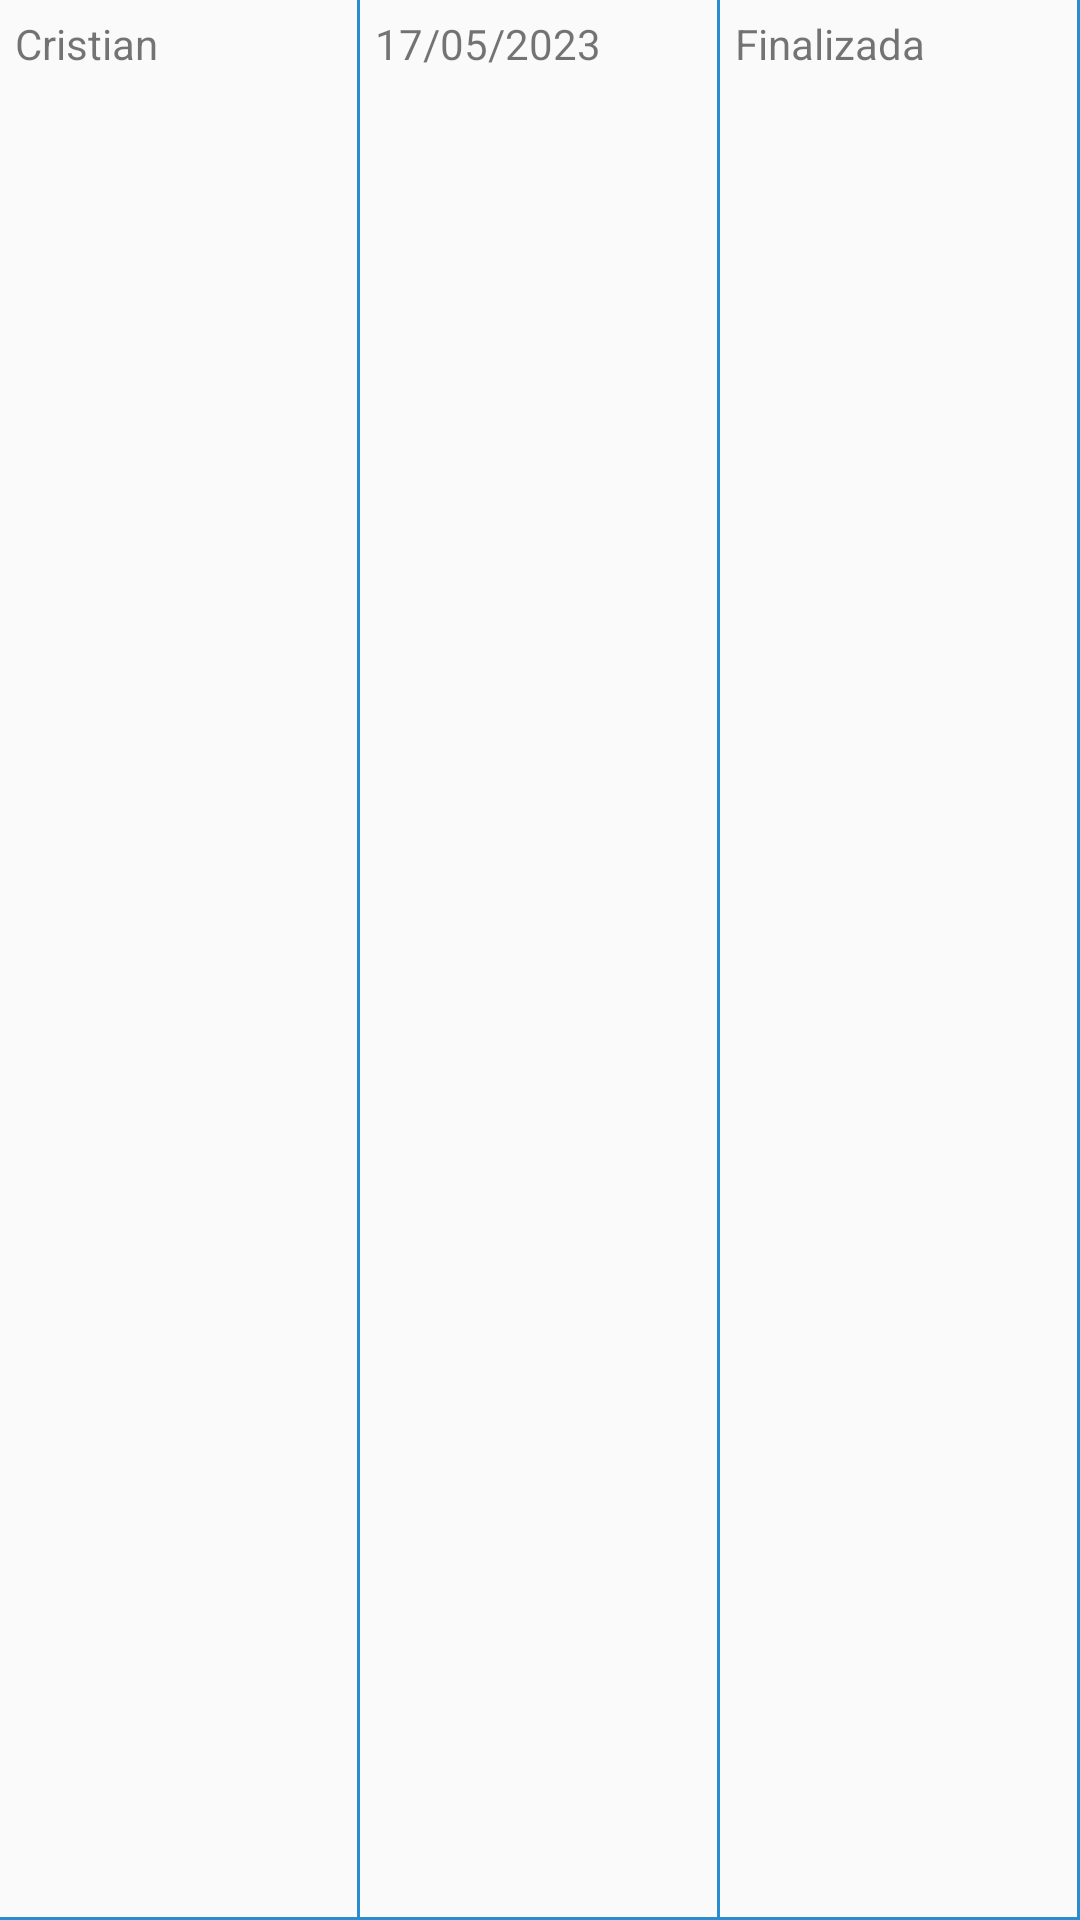

Android layout source for this screen:
<!-- AndroidManifest.xml: application theme Theme.CPAWeb -->
<!-- res/layout/appointment_data_view_row.xml -->
<?xml version="1.0" encoding="utf-8"?>
<LinearLayout xmlns:android="http://schemas.android.com/apk/res/android"
    xmlns:tools="http://schemas.android.com/tools"
    android:layout_width="fill_parent"
    android:layout_height="wrap_content">
    <TextView
        android:id="@+id/tv_appointment_patient_name_text"
        android:layout_width="0dp"
        android:layout_height="match_parent"
        android:layout_weight="1"
        android:background="@drawable/cell_shape"
        android:ellipsize="end"
        android:padding="5dp"
        android:text="Cristian"
        android:singleLine="true"
        />
    <TextView
        android:id="@+id/tv_appointment_data_text"
        android:layout_width="0dp"
        android:layout_height="match_parent"
        android:layout_weight="1"
        android:background="@drawable/cell_shape"
        android:ellipsize="end"
        android:padding="5dp"
        android:text="17/05/2023"
        android:singleLine="true"
        />
    <TextView
        android:id="@+id/tv_appointment_status_text"
        android:layout_width="0dp"
        android:layout_height="match_parent"
        android:layout_weight="1"
        android:background="@drawable/cell_shape"
        android:ellipsize="end"
        android:padding="5dp"
        android:text="Finalizada"
        android:singleLine="true" />
</LinearLayout>
<!-- resources referenced by this layout -->
<resources>
  <!-- drawable cell_shape (drawable) -->
  <layer-list xmlns:android = "http://schemas.android.com/apk/res/android">
      <item
          android:left = "-2dp"
          android:top = "-2dp">
          <shape android:shape = "rectangle" >
              <solid android:color = "@android:color/transparent" />
              <stroke
                  android:width = "1dp"
                  android:color = "@color/primary" />
          </shape>
      </item>
  </layer-list >
  <style name="Theme.CPAWeb" parent="Theme.AppCompat.Light.NoActionBar">
          
          <item name="colorOnSecondary">@color/black</item>
          
          <item name="color">@color/black</item>
          <item name="android:statusBarColor" tools:targetApi="l">?attr/colorPrimaryVariant</item>
          
          <item name="toolbarStyle">@style/ToolBarStyle</item>
      </style>
  <color name="primary">#2A8DD2</color>
  <color name="black">#212121</color>
  <style name="ToolBarStyle" parent="Widget.AppCompat.Toolbar">
          <item name="titleTextAppearance">@style/TitleTextAppearance</item>
          <item name="subtitleTextAppearance">@style/SubTitleTextAppearance</item>
      </style>
  <style name="TitleTextAppearance" parent="TextAppearance.Widget.AppCompat.Toolbar.Title">
          <item name="android:textSize">18sp</item>
          <item name="android:textColor">@color/white</item>
      </style>
  <style name="SubTitleTextAppearance" parent="TextAppearance.Widget.AppCompat.Toolbar.Subtitle">
          <item name="android:textSize">14sp</item>
          <item name="android:textColor">@color/white</item>
      </style>
  <color name="white">#F5F5F5</color>
</resources>
